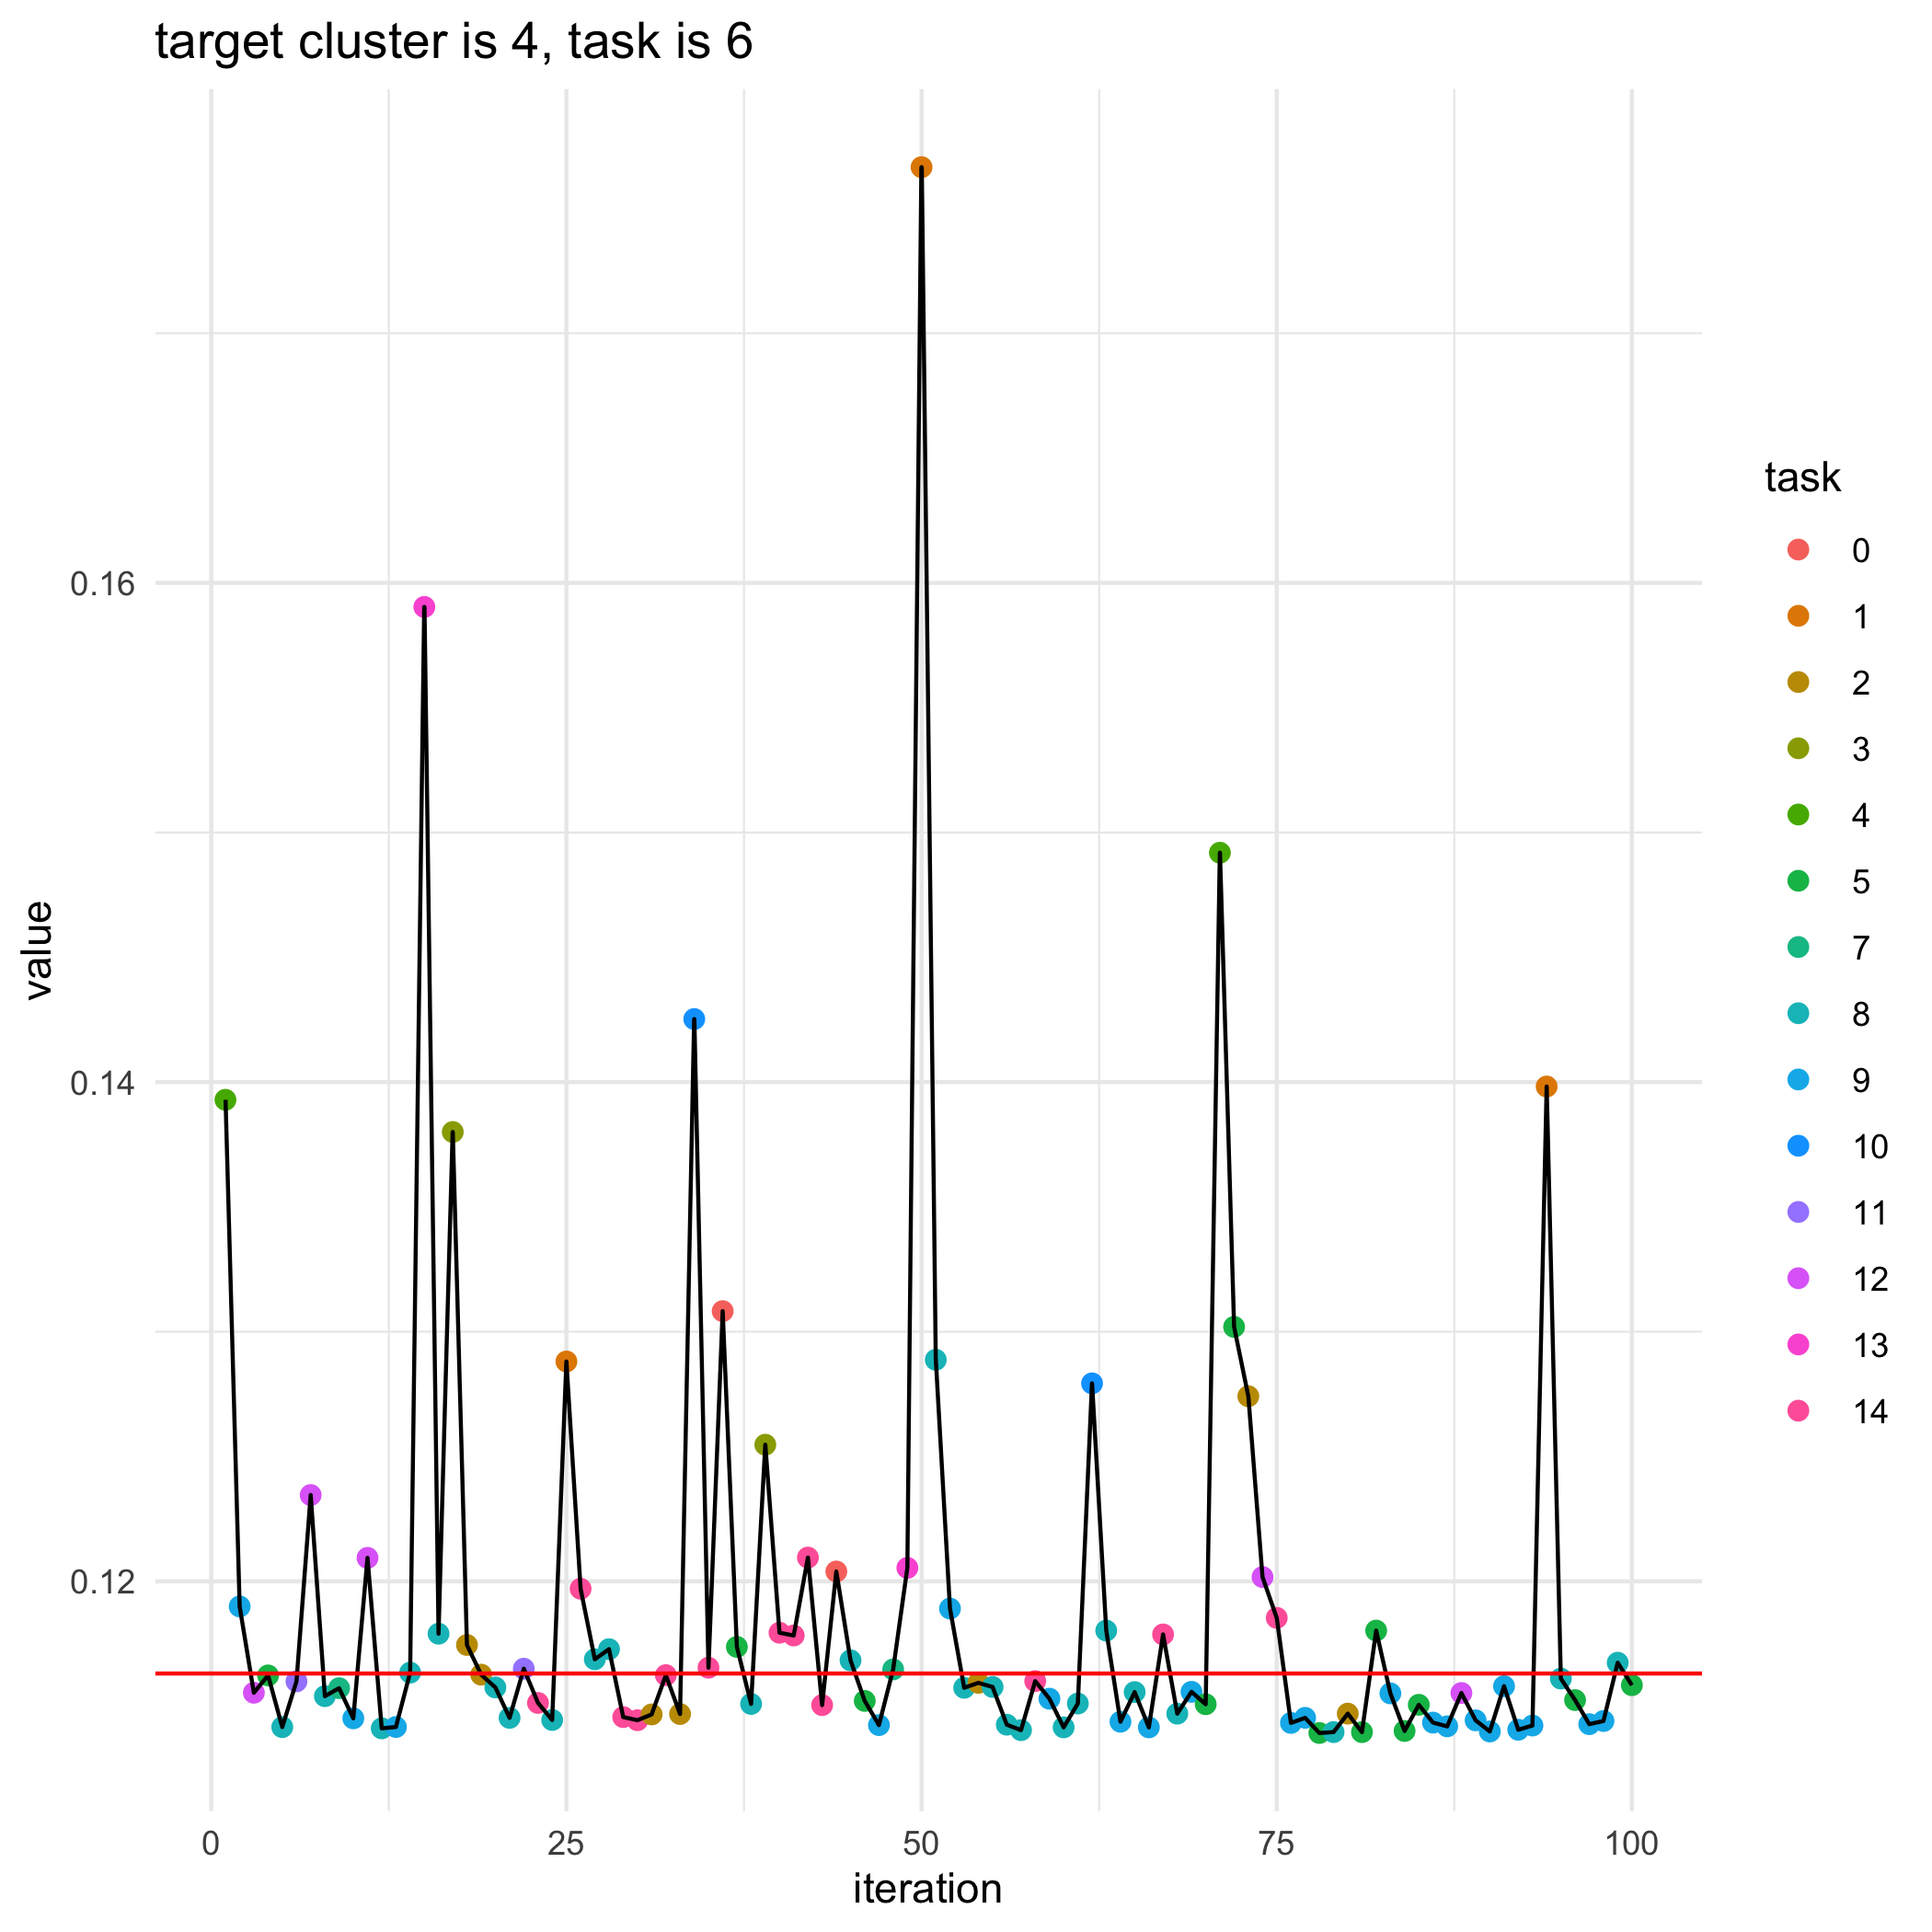

The file beside this chart, header and first rows:
, losses, bandit_selects
0, 0.1163, 
1, 0.1393, 4.0
2, 0.119, 9.0
3, 0.1155, 12.0
4, 0.1162, 5.0
5, 0.1142, 8.0
6, 0.116, 11.0
7, 0.1235, 12.0
8, 0.1154, 8.0
9, 0.1157, 7.0
10, 0.1145, 9.0
11, 0.1209, 12.0
12, 0.1141, 8.0
13, 0.1142, 9.0
14, 0.1163, 8.0
15, 0.159, 13.0
16, 0.1179, 8.0
17, 0.138, 3.0
18, 0.1174, 2.0
19, 0.1163, 2.0
20, 0.1157, 8.0
21, 0.1145, 8.0
22, 0.1165, 11.0
23, 0.1151, 14.0
24, 0.1144, 8.0
25, 0.1288, 1.0
26, 0.1197, 14.0
27, 0.1169, 8.0
28, 0.1173, 8.0
29, 0.1146, 14.0
30, 0.1144, 14.0
31, 0.1147, 2.0
32, 0.1162, 14.0
33, 0.1147, 2.0
34, 0.1425, 10.0
35, 0.1165, 14.0
36, 0.1308, 0.0
37, 0.1174, 5.0
38, 0.1151, 8.0
39, 0.1255, 3.0
40, 0.1179, 14.0
41, 0.1178, 14.0
42, 0.121, 14.0
43, 0.115, 14.0
44, 0.1204, 0.0
45, 0.1168, 8.0
46, 0.1152, 5.0
47, 0.1142, 9.0
48, 0.1165, 7.0
49, 0.1205, 13.0
50, 0.1767, 1.0
51, 0.1289, 8.0
52, 0.1189, 9.0
53, 0.1157, 8.0
54, 0.1159, 2.0
55, 0.1158, 8.0
56, 0.1143, 8.0
57, 0.114, 8.0
58, 0.116, 14.0
59, 0.1153, 9.0
... 41 more rows
